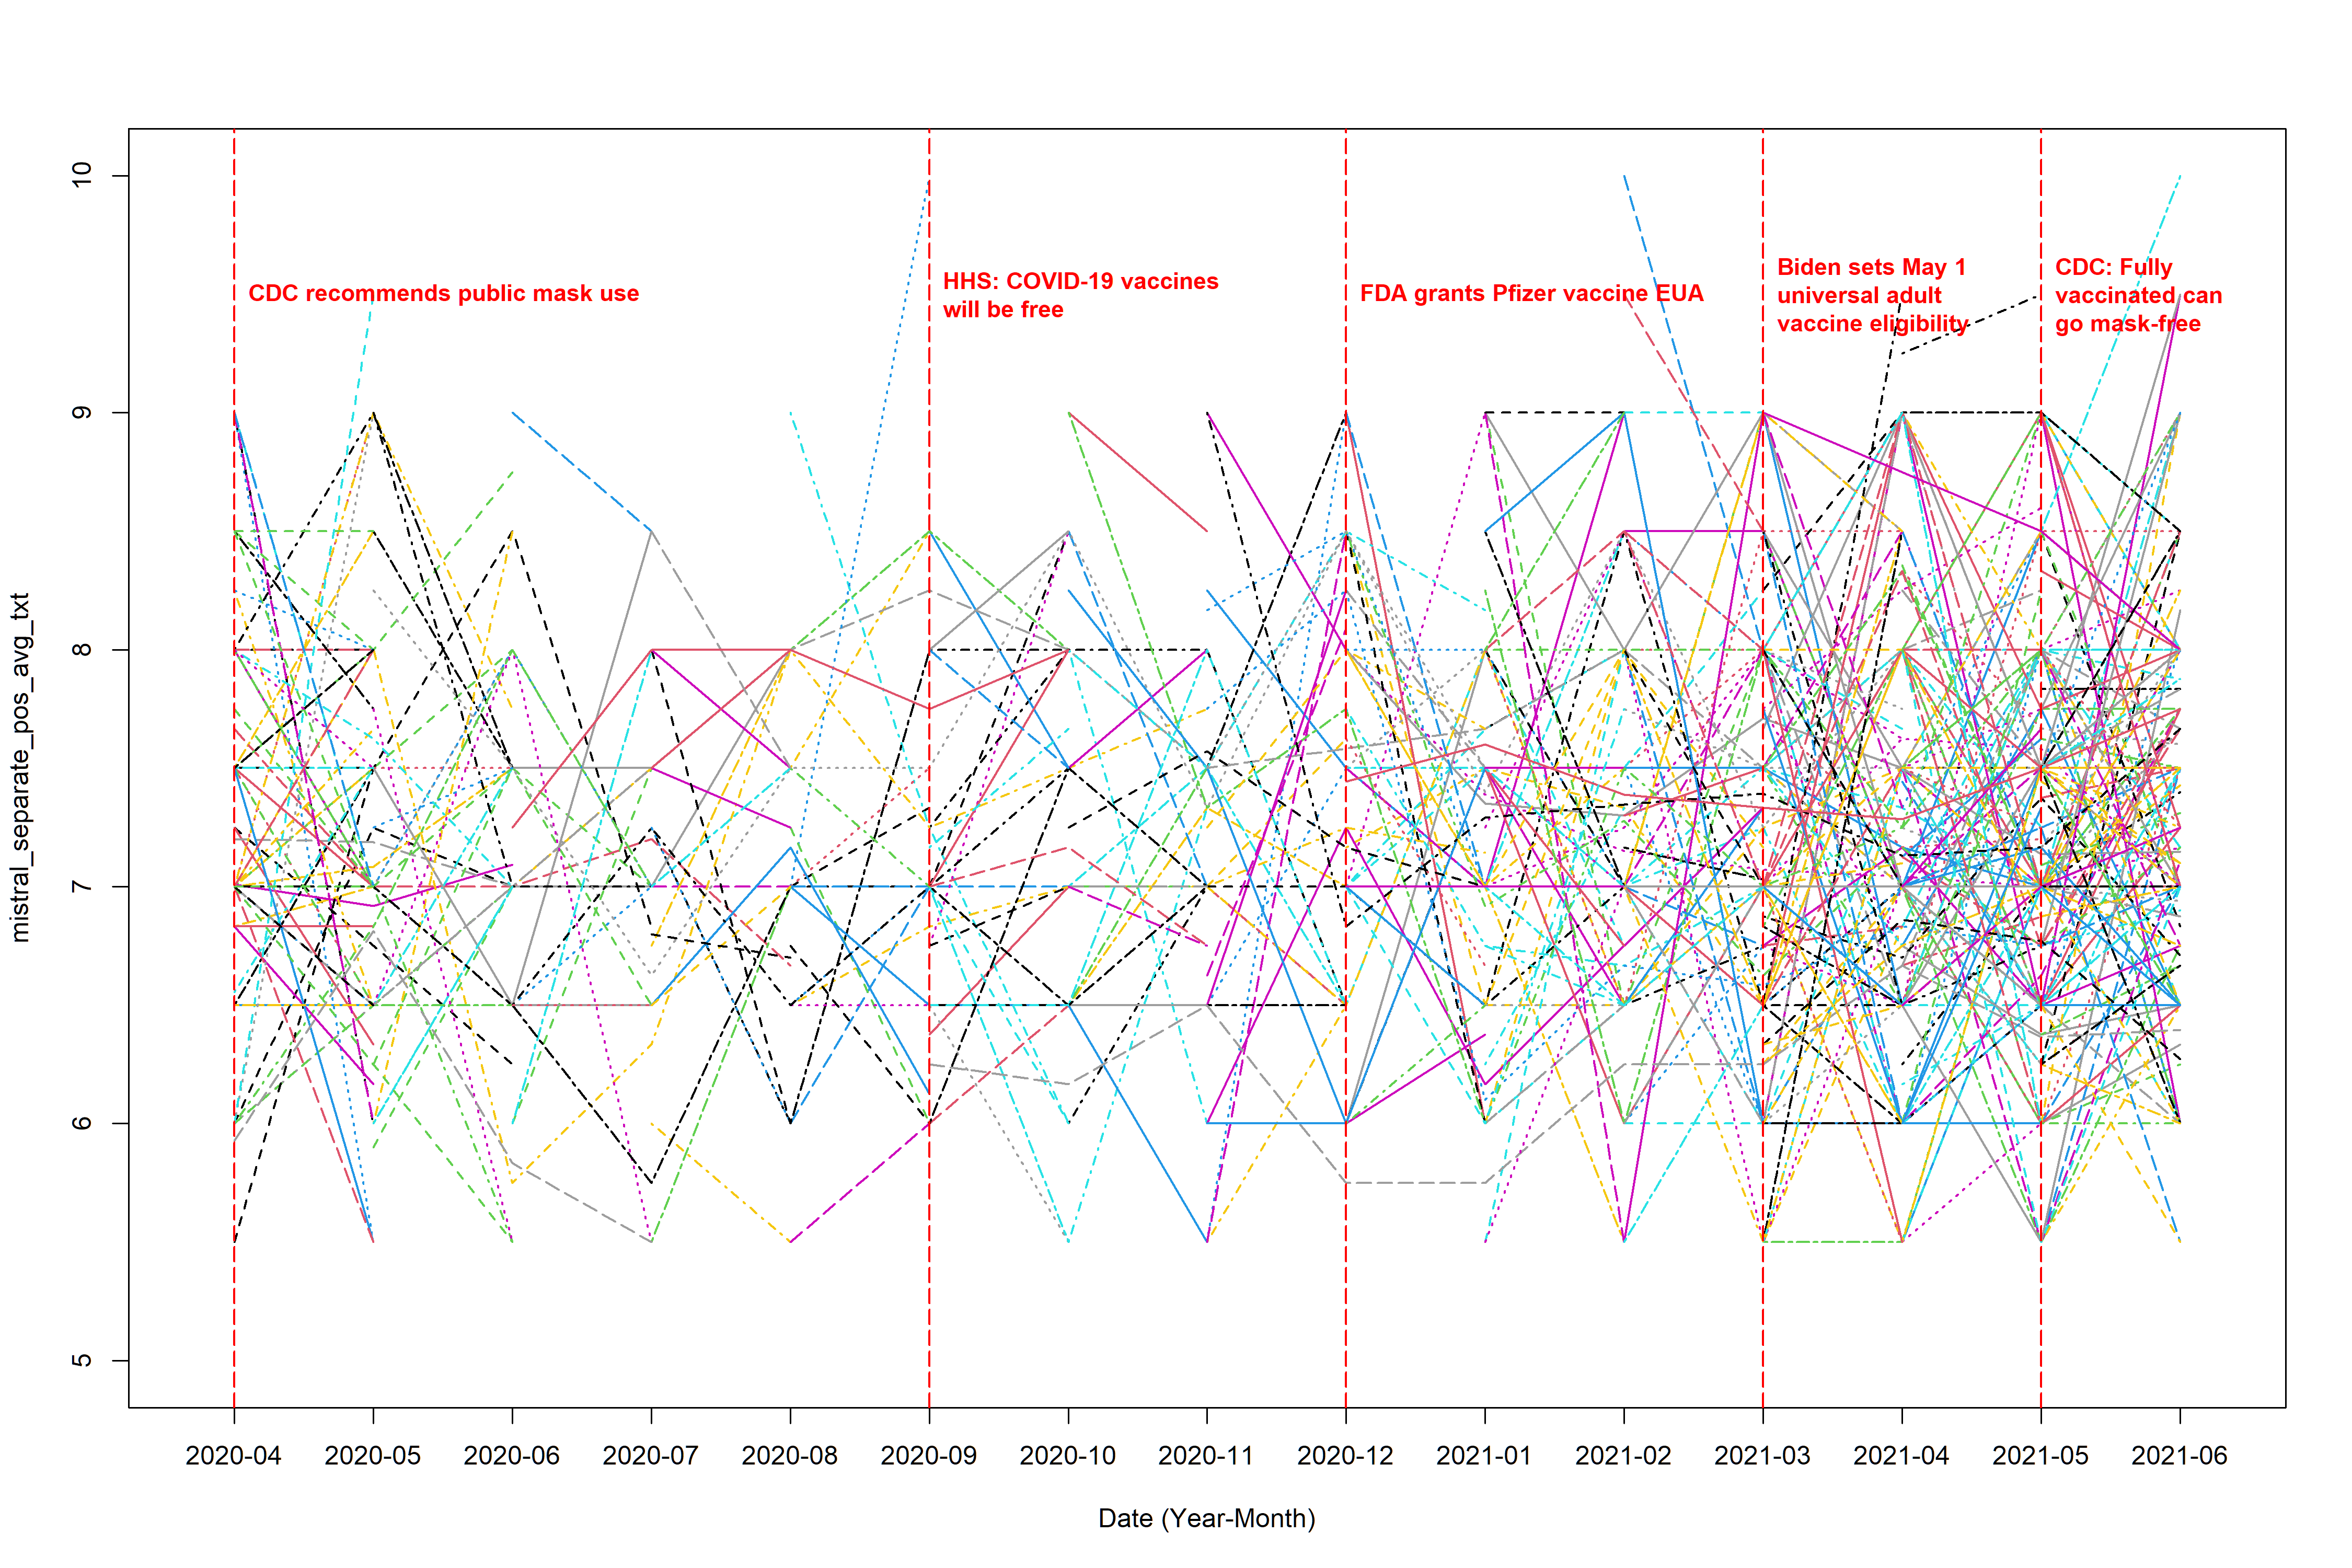

Source code (R):
library(dplyr)
library(tidytext)
library(tidyr)
library(ggplot2)
library(lubridate)
library(textdata)
library(stringr)
library(readr)
library(EmojiSentR)


# (0) load in the data ----------------------------------------------------

complete_data <- read_csv("text_data_new.csv")
mistral_data <- read_csv("mistral_output_separate_text.csv")[,-1]

identical(mistral_data$Author_ID, complete_data$Author_ID) # it's true, so we just add the sentiment score column to the complete data

complete_data$original_score <- mistral_data$sentiment_score

# (1) extract sentiment score ---------------------------------------------


sentiment_score <- complete_data %>%
  select(Author_ID, date, original_score) %>%  
  filter(!(is.na(original_score)))


# (2) calculate the average -----------------------------------------------

sentiment_avg_pos <- sentiment_score %>% 
  filter(original_score > 5) %>% 
  mutate(month_floor = floor_date(date, unit = "month"),
         month = format(month_floor, "%Y-%m")) %>% 
  select(Author_ID, month, original_score) %>% 
  group_by(Author_ID, month) %>% 
  summarise(
    tweet_num = n(),                      # number of non-NA tweets
    sum_score = sum(original_score),               # sum of scores (all non-NA)
    score     = mean(original_score)               # mean of scores (all non-NA)
  ) %>% 
  ungroup()



test <- sentiment_score %>%  # since we also need to consider the weight cases, where the average is calculated by total sum of positive sentiment score/total number of post sent within a month (instead of total number of positive sentiment post)
  mutate(month_floor = floor_date(date, unit = "month")) %>%
  mutate(month = format(month_floor, "%Y-%m")) %>% 
  select(Author_ID, month, original_score) %>% 
  group_by(Author_ID, month) %>%  # combine each unique combination of Author_ID and month into one row, for each combination
  summarise(
    tweet_num_total = n(), # calculate the frequency of this unique combination appear
  ) %>% 
  ungroup()



sentiment_avg_pos <- sentiment_avg_pos %>% 
  left_join(test, by = c("Author_ID", "month")) %>% 
  mutate(score_new = sum_score/tweet_num_total)



# (3) load in the plot and data cleaning functions ------------------------

source("function.r")



# (4) plot ----------------------------------------------------------------

range(sentiment_avg_pos$score, na.rm = T)

range(sentiment_avg_pos$score_new, na.rm = T)


# the not weighted average plot (the denominator is the total number of positive post sent by the user within a month)
plot_interaction(input_data = sentiment_avg_pos, response_col = "score", 
                 file_name = "mistral_separate_pos_avg_txt", 
                 y_lower = 5, y_upper = 10, line_title_position = 9.5, 
                 ylab = "mistral_separate_pos_avg_txt")


# the weighted average plot (the denominator is the total number of post sent by the user within a month)
plot_interaction(input_data = sentiment_avg_pos, response_col = "score_new", 
                 file_name = "mistral_separate_pos_avg_txt_weighted", 
                 y_lower = 5, y_upper = 10, line_title_position = 9.5, 
                 ylab = "mistral_separate_pos_avg_txt_weighted")



# (5) Save the output data ------------------------------------------------

wide <- make_wide_t(complete_data = complete_data, 
                    sentiment_df = sentiment_avg_pos, 
                    score_col = "score")

wide_weighted <- make_wide_t(complete_data = complete_data, 
                             sentiment_df = sentiment_avg_pos, 
                             score_col = "score_new") 

write.csv(wide, "mistral_separate_pos_avg_txt.csv", row.names = F)
write.csv(wide_weighted, "mistral_separate_pos_avg_txt_weighted.csv", row.names = F)
